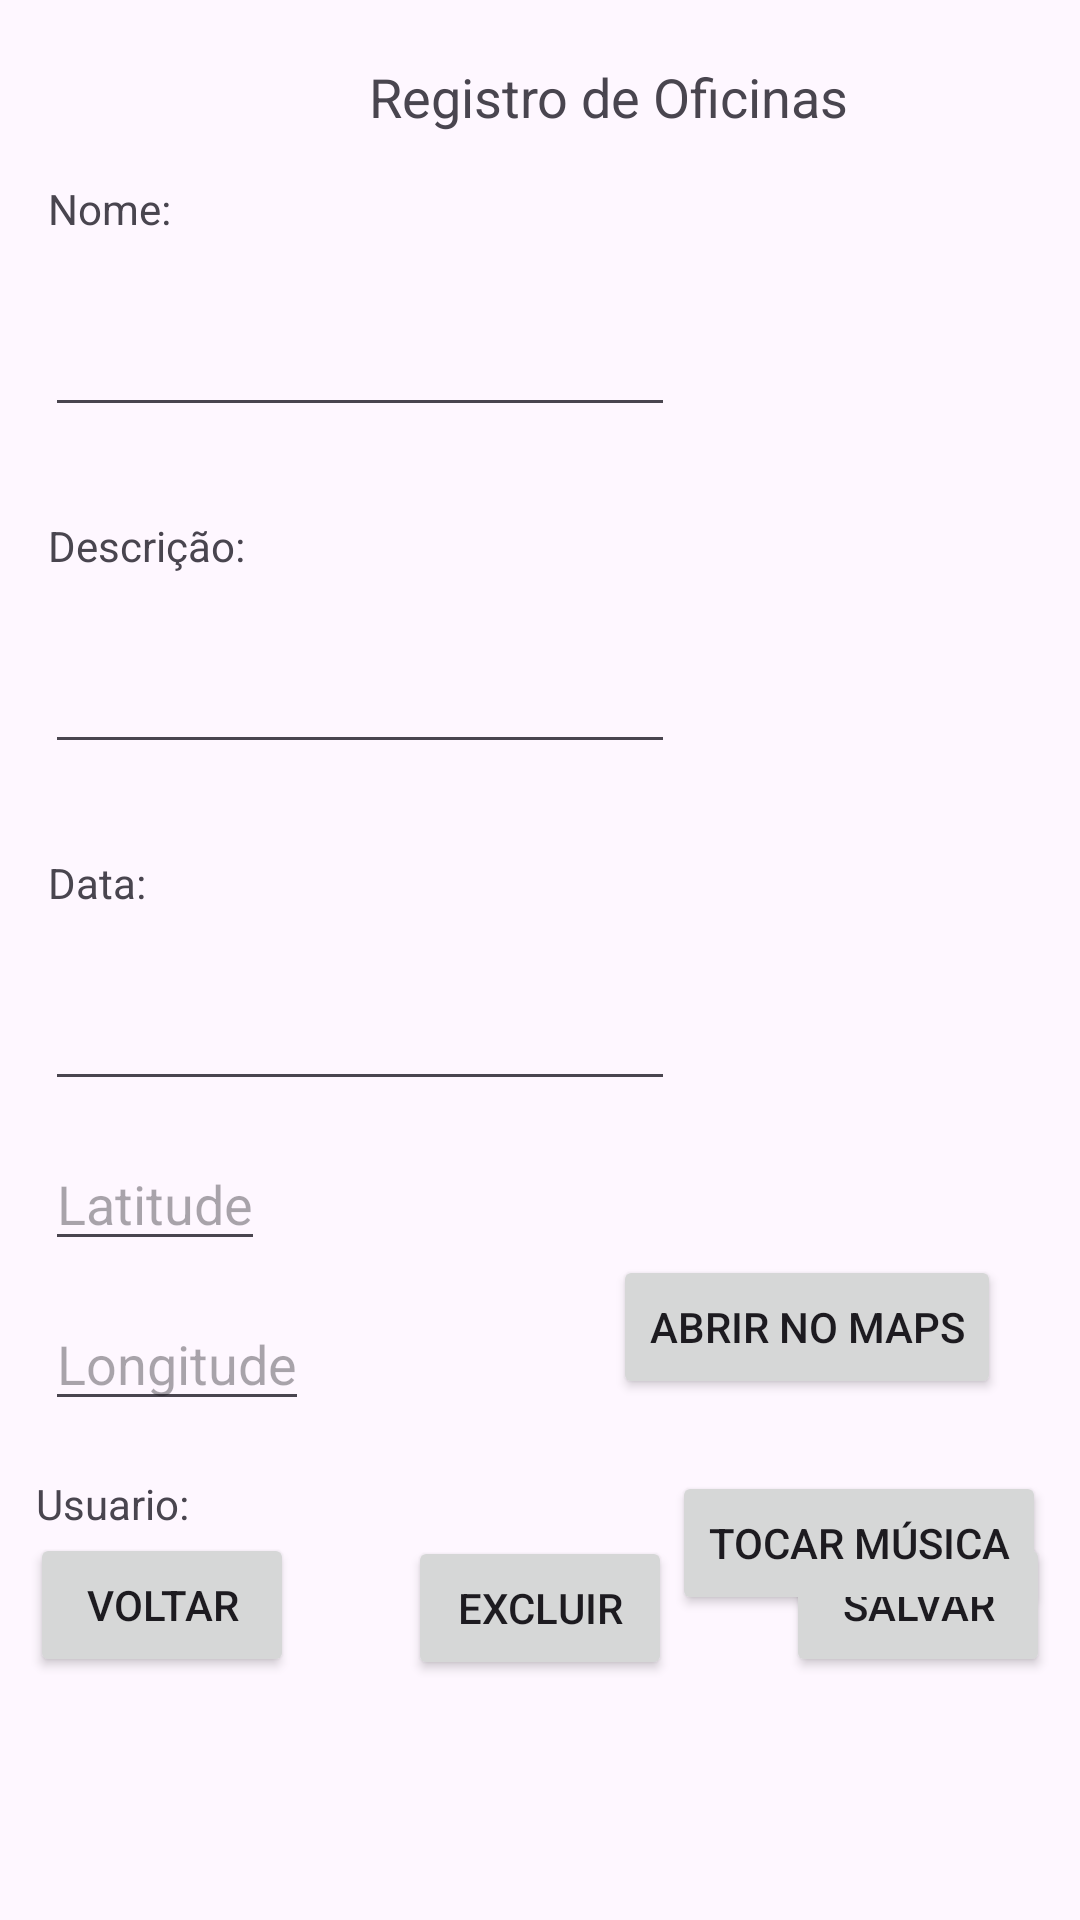

Write the Android layout XML for this screen, with the resource values it uses.
<!-- AndroidManifest.xml: application theme Theme.OficinaDoBolo -->
<!-- res/layout/activity_registrar_oficina.xml -->
<?xml version="1.0" encoding="utf-8"?>
<androidx.constraintlayout.widget.ConstraintLayout xmlns:android="http://schemas.android.com/apk/res/android"
    xmlns:app="http://schemas.android.com/apk/res-auto"
    xmlns:tools="http://schemas.android.com/tools"
    android:layout_width="match_parent"
    android:layout_height="match_parent"
    tools:context=".view.RegistrarOficinaActivity">

    <TextView
        android:id="@+id/txtTituloOficina"
        android:layout_width="wrap_content"
        android:layout_height="wrap_content"
        android:layout_marginStart="123dp"
        android:layout_marginTop="20dp"
        android:text="@string/tituloRegistrarOficina"
        android:textSize="18sp"
        app:layout_constraintStart_toStartOf="parent"
        app:layout_constraintTop_toTopOf="parent" />

    <TextView
        android:id="@+id/txtNomeOficina"
        android:layout_width="wrap_content"
        android:layout_height="wrap_content"
        android:layout_marginStart="16dp"
        android:layout_marginTop="60dp"
        android:text="Nome:"
        app:layout_constraintStart_toStartOf="parent"
        app:layout_constraintTop_toTopOf="parent" />

    <EditText
        android:id="@+id/edtNomeOficina"
        android:layout_width="wrap_content"
        android:layout_height="wrap_content"
        android:layout_marginStart="15dp"
        android:layout_marginTop="22dp"
        android:ems="10"
        android:inputType="text"
        app:layout_constraintStart_toStartOf="parent"
        app:layout_constraintTop_toBottomOf="@+id/txtNomeOficina" />

    <TextView
        android:id="@+id/txtDescricaoOficina"
        android:layout_width="wrap_content"
        android:layout_height="wrap_content"
        android:layout_marginStart="16dp"
        android:layout_marginTop="30dp"
        android:text="Descrição:"
        app:layout_constraintStart_toStartOf="parent"
        app:layout_constraintTop_toBottomOf="@+id/edtNomeOficina" />

    <EditText
        android:id="@+id/edtDescricaoOficina"
        android:layout_width="wrap_content"
        android:layout_height="wrap_content"
        android:layout_marginStart="15dp"
        android:layout_marginTop="22dp"
        android:ems="10"
        android:inputType="text"
        app:layout_constraintStart_toStartOf="parent"
        app:layout_constraintTop_toBottomOf="@+id/txtDescricaoOficina" />

    <TextView
        android:id="@+id/txtDataOficina"
        android:layout_width="wrap_content"
        android:layout_height="wrap_content"
        android:layout_marginStart="16dp"
        android:layout_marginTop="30dp"
        android:text="Data: "
        app:layout_constraintStart_toStartOf="parent"
        app:layout_constraintTop_toBottomOf="@+id/edtDescricaoOficina" />

    <EditText
        android:id="@+id/edtDataOficina"
        android:layout_width="wrap_content"
        android:layout_height="wrap_content"
        android:layout_marginStart="15dp"
        android:layout_marginTop="22dp"
        android:ems="10"
        android:inputType="date"
        app:layout_constraintStart_toStartOf="parent"
        app:layout_constraintTop_toBottomOf="@+id/txtDataOficina" />


    <EditText
        android:id="@+id/edtLatitude"
        android:layout_width="wrap_content"
        android:layout_height="wrap_content"
        android:layout_marginStart="15dp"
        android:layout_marginTop="12dp"
        android:hint="Latitude"
        app:layout_constraintStart_toStartOf="parent"
        app:layout_constraintTop_toBottomOf="@+id/edtDataOficina" />

    <EditText
        android:id="@+id/edtLongitude"
        android:layout_width="wrap_content"
        android:layout_height="wrap_content"
        android:layout_marginStart="15dp"
        android:layout_marginTop="12dp"
        android:hint="Longitude"
        app:layout_constraintStart_toStartOf="parent"
        app:layout_constraintTop_toBottomOf="@+id/edtLatitude" />

    <Button
        android:id="@+id/btnVoltarOficina"
        android:layout_width="wrap_content"
        android:layout_height="wrap_content"
        android:layout_marginStart="10dp"
        android:layout_marginBottom="81dp"
        android:text="Voltar"
        app:layout_constraintBottom_toBottomOf="parent"
        app:layout_constraintStart_toStartOf="parent" />

    <Button
        android:id="@+id/btnCadastrarOficina"
        android:layout_width="wrap_content"
        android:layout_height="wrap_content"
        android:layout_marginEnd="10dp"
        android:layout_marginBottom="81dp"
        android:text="Salvar"
        app:layout_constraintBottom_toBottomOf="parent"
        app:layout_constraintEnd_toEndOf="parent" />

    <TextView
        android:id="@+id/textView2"
        android:layout_width="wrap_content"
        android:layout_height="wrap_content"
        android:layout_marginStart="12dp"
        android:layout_marginTop="18dp"
        android:text="Usuario: "
        app:layout_constraintStart_toStartOf="parent"
        app:layout_constraintTop_toBottomOf="@+id/edtLongitude" />

    <Spinner
        android:id="@+id/spinner"
        android:layout_width="match_parent"
        android:layout_height="wrap_content"
        android:layout_marginTop="10dp"
        app:layout_constraintStart_toStartOf="parent"
        app:layout_constraintTop_toBottomOf="@+id/textView2" />

    <Button
        android:id="@+id/btnExcluirOficina"
        android:layout_width="wrap_content"
        android:layout_height="wrap_content"
        android:layout_marginStart="60dp"
        android:layout_marginEnd="60dp"
        android:layout_marginBottom="80dp"
        android:onClick="deleteOficina"
        android:text="Excluir"
        app:layout_constraintBottom_toBottomOf="parent"
        app:layout_constraintEnd_toStartOf="@+id/btnCadastrarOficina"
        app:layout_constraintStart_toEndOf="@+id/btnVoltarOficina" />

    <Button
        android:id="@+id/btnAbrirMaps"
        android:layout_width="wrap_content"
        android:layout_height="wrap_content"
        android:layout_marginStart="123dp"
        android:layout_marginTop="374dp"
        android:layout_marginEnd="48dp"
        android:text="Abrir no Maps"
        app:layout_constraintEnd_toEndOf="parent"
        app:layout_constraintStart_toEndOf="@+id/edtLongitude"
        app:layout_constraintTop_toBottomOf="@+id/txtTituloOficina" />

    <Button
        android:id="@+id/btnTocarMusica"
        android:layout_width="wrap_content"
        android:layout_height="wrap_content"
        android:layout_marginStart="224dp"
        android:layout_marginTop="24dp"
        android:text="Tocar Música"
        app:layout_constraintStart_toStartOf="parent"
        app:layout_constraintTop_toBottomOf="@+id/btnAbrirMaps" />


</androidx.constraintlayout.widget.ConstraintLayout>
<!-- resources referenced by this layout -->
<resources>
  <string name="tituloRegistrarOficina">Registro de Oficinas</string>
  <style name="Theme.OficinaDoBolo" parent="Base.Theme.OficinaDoBolo" />
  <style name="Base.Theme.OficinaDoBolo" parent="Theme.Material3.DayNight.NoActionBar">
          
          
      </style>
</resources>
